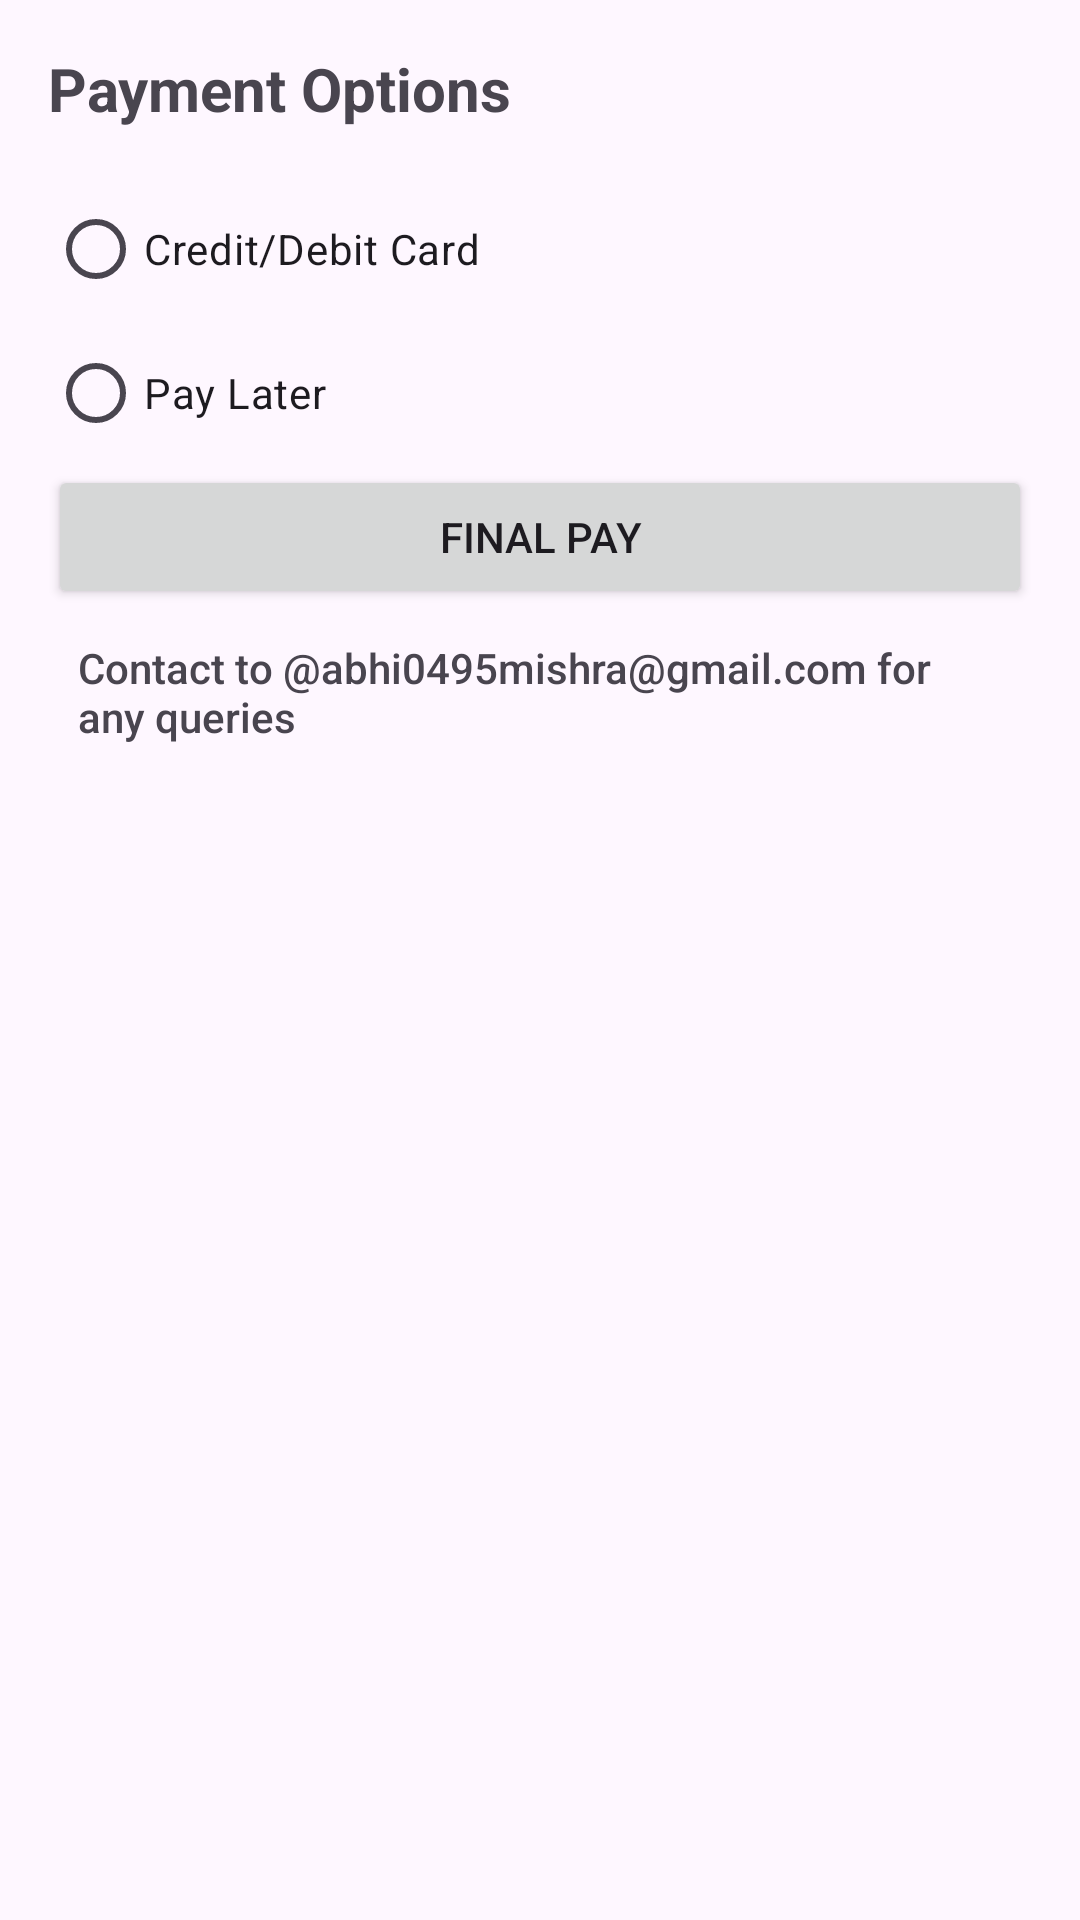

Produce the Android XML layout that renders to this screen, including the resource entries it uses.
<!-- AndroidManifest.xml: application theme Theme.LockerBooking -->
<!-- res/layout/activity_payment.xml -->
<?xml version="1.0" encoding="utf-8"?>
<LinearLayout xmlns:android="http://schemas.android.com/apk/res/android"
    android:layout_width="match_parent"
    android:layout_height="match_parent"
    android:orientation="vertical"
    android:padding="16dp">

    <TextView
        android:id="@+id/text_view_paymentOptions"
        android:layout_width="wrap_content"
        android:layout_height="wrap_content"
        android:layout_marginBottom="16dp"
        android:text="Payment Options"
        android:textSize="20sp"
        android:textStyle="bold" />

    <RadioGroup
        android:layout_width="match_parent"
        android:layout_height="wrap_content"
        android:orientation="vertical">

        <RadioButton
            android:id="@+id/creditDebitRadioButton"
            android:layout_width="wrap_content"
            android:layout_height="wrap_content"
            android:text="Credit/Debit Card" />

        <RadioButton
            android:id="@+id/payLaterRadioButton"
            android:layout_width="wrap_content"
            android:layout_height="wrap_content"
            android:text="Pay Later" />

    </RadioGroup>


    

    <Button
        android:id="@+id/finalPayButton"
        android:layout_width="match_parent"
        android:layout_height="wrap_content"
        android:text="Final Pay" />


    <TextView
        android:id="@+id/text_view_contactGmail"
        android:layout_width="wrap_content"
        android:layout_height="wrap_content"
        android:layout_margin="10dp"
        android:fontFamily="sans-serif-medium"
        android:text="Contact to @abhi0495mishra@gmail.com for any queries" />



</LinearLayout>
<!-- resources referenced by this layout -->
<resources>
  <style name="Theme.LockerBooking" parent="Base.Theme.LockerBooking" />
  <style name="Base.Theme.LockerBooking" parent="Theme.Material3.DayNight.NoActionBar">
          
          
      </style>
</resources>
